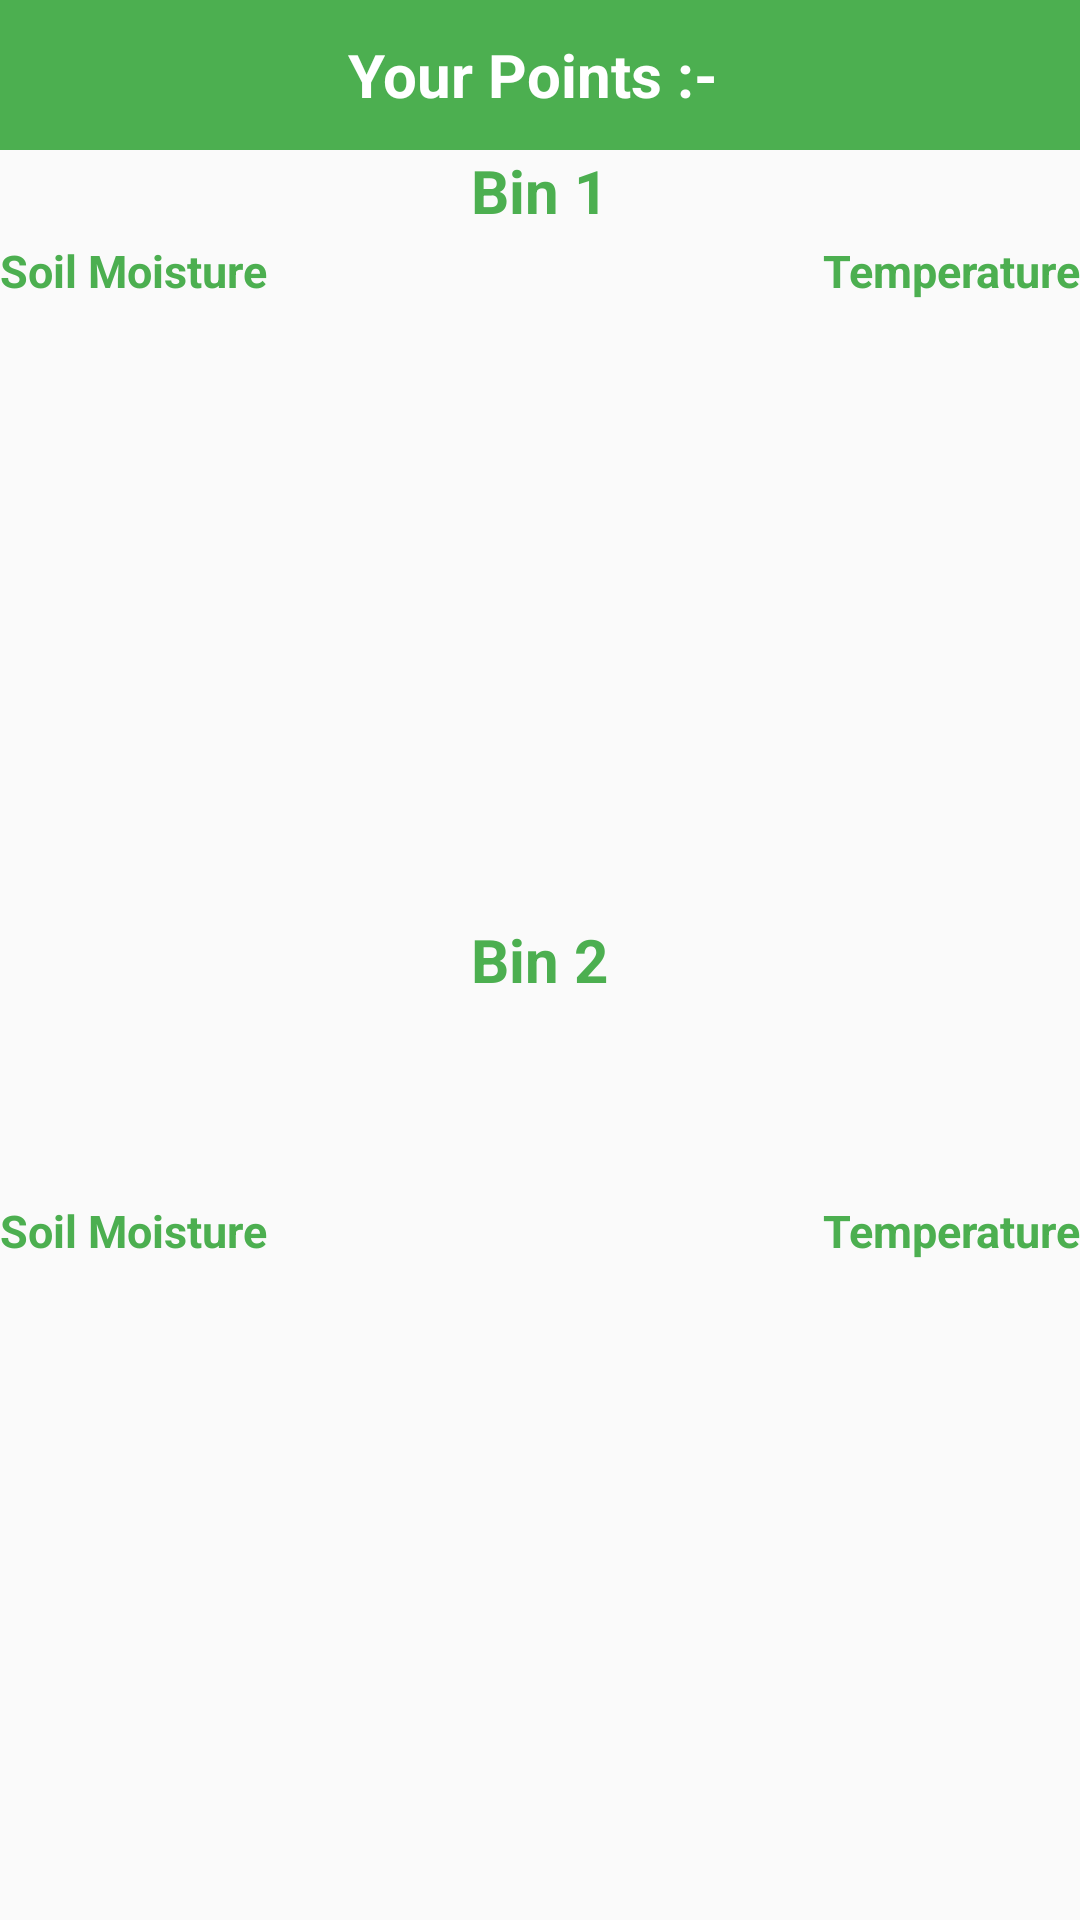

Write the Android layout XML for this screen, with the resource values it uses.
<!-- AndroidManifest.xml: application theme AppTheme -->
<!-- res/layout/fragment_fragment_points.xml -->
<?xml version="1.0" encoding="utf-8"?>
<FrameLayout xmlns:android="http://schemas.android.com/apk/res/android"
    xmlns:tools="http://schemas.android.com/tools"
    android:layout_width="match_parent"
    android:layout_height="match_parent"
    tools:context=".fragments.FragmentPoints">

    
    <RelativeLayout
        android:layout_width="match_parent"
        android:layout_height="50dp"
        android:background="@color/eco">

        <TextView
            android:id="@+id/points"
            android:layout_width="match_parent"
            android:layout_height="wrap_content"
            android:text="Your Points :- "
            android:textSize="20dp"
            android:textStyle="bold"
            android:layout_centerInParent="true"
            android:textAlignment="center"
            android:textColor="@android:color/white"/>

    </RelativeLayout>

    <RelativeLayout
        android:layout_width="match_parent"
        android:layout_height="match_parent">


        <TextView
            android:layout_width="wrap_content"
            android:layout_height="wrap_content"
            android:textSize="20dp"
            android:layout_marginTop="50dp"
            android:textColor="@color/eco"
            android:textStyle="bold"
            android:layout_centerHorizontal="true"
            android:text="Bin 1"/>

        <TextView
            android:layout_width="wrap_content"
            android:layout_height="wrap_content"
            android:textSize="15dp"
            android:layout_marginTop="80dp"
            android:textColor="@color/eco"
            android:textStyle="bold"
            android:layout_alignParentLeft="true"
            android:text="Soil Moisture"/>

        <TextView
            android:layout_width="wrap_content"
            android:layout_height="wrap_content"
            android:textSize="15dp"
            android:layout_marginTop="80dp"
            android:textColor="@color/eco"
            android:textStyle="bold"
            android:layout_alignParentRight="true"
            android:text="Temperature"/>




        <androidx.recyclerview.widget.RecyclerView
            android:id="@+id/recyclerViewSoil1"
            android:layout_width="match_parent"
            android:layout_height="250dp"
            android:layout_marginTop="110dp"/>

        <TextView
            android:layout_width="wrap_content"
            android:layout_height="wrap_content"
            android:textSize="20dp"
            android:textColor="@color/eco"
            android:textStyle="bold"
            android:layout_centerInParent="true"
            android:text="Bin 2"/>

        <TextView
            android:layout_width="wrap_content"
            android:layout_height="wrap_content"
            android:textSize="15dp"
            android:layout_marginTop="400dp"
            android:textColor="@color/eco"
            android:textStyle="bold"
            android:layout_alignParentLeft="true"
            android:text="Soil Moisture"/>

        <TextView
            android:layout_width="wrap_content"
            android:layout_height="wrap_content"
            android:textSize="15dp"
            android:layout_marginTop="400dp"
            android:textColor="@color/eco"
            android:textStyle="bold"
            android:layout_alignParentRight="true"
            android:text="Temperature"/>



        <androidx.recyclerview.widget.RecyclerView
            android:id="@+id/recyclerViewSoil2"
            android:layout_width="match_parent"
            android:layout_height="240dp"
            android:layout_marginTop="450dp"/>
    </RelativeLayout>


</FrameLayout>
<!-- resources referenced by this layout -->
<resources>
  <color name="eco">#4CAF50</color>
  <style name="AppTheme" parent="Theme.AppCompat.Light.DarkActionBar">
          
          <item name="colorPrimary">@color/colorPrimary</item>
          <item name="colorPrimaryDark">@color/colorPrimaryDark</item>
          <item name="colorAccent">@color/progress</item>
      </style>
  <color name="colorPrimary">#008577</color>
  <color name="colorPrimaryDark">#00574B</color>
  <color name="progress">#3E7E41</color>
</resources>
